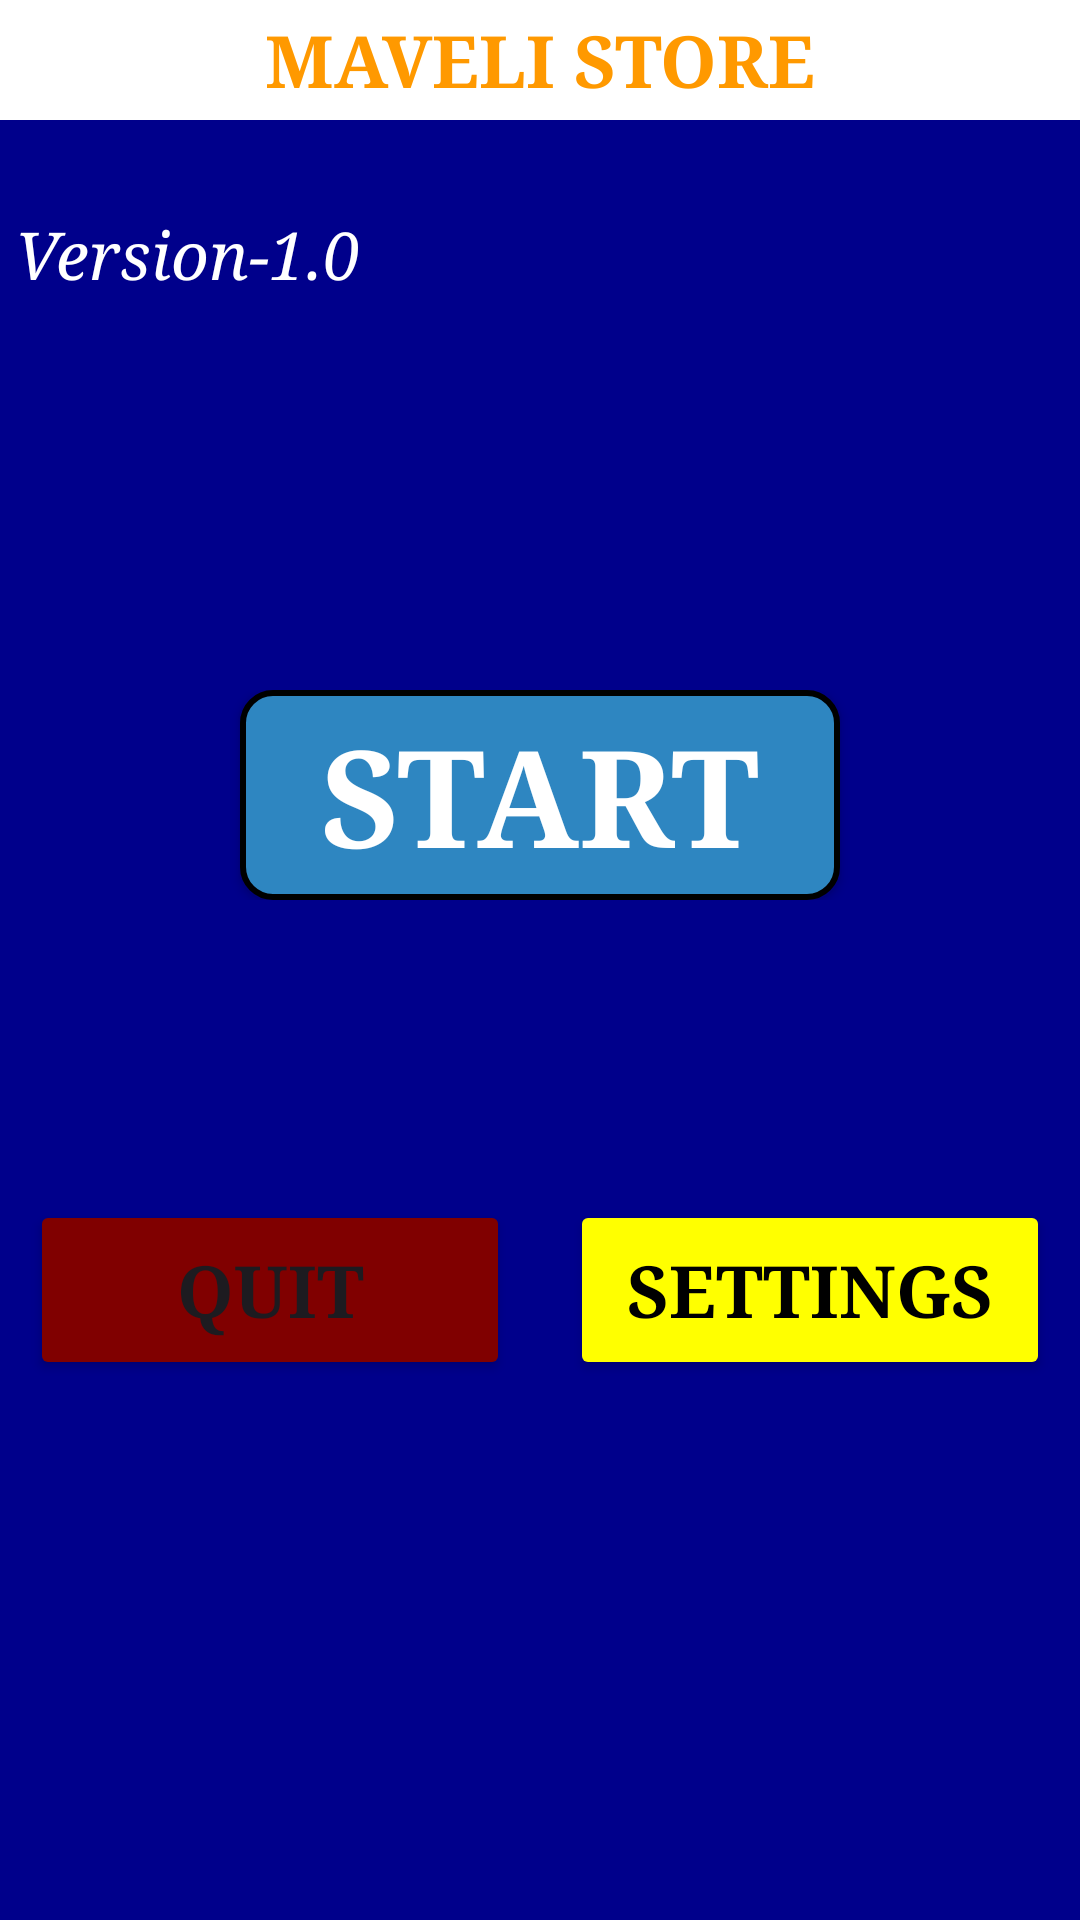

Android layout source for this screen:
<!-- AndroidManifest.xml: application theme Theme.KSTOREDEMO -->
<!-- res/layout/activity_main.xml -->
<?xml version="1.0" encoding="utf-8"?>
<LinearLayout xmlns:android="http://schemas.android.com/apk/res/android"
    xmlns:app="http://schemas.android.com/apk/res-auto"
    xmlns:tools="http://schemas.android.com/tools"
    android:layout_width="match_parent"
    android:layout_height="match_parent"
    android:orientation="vertical"
    android:background="@color/blue"
    tools:context=".MainActivity">

   <TextView
       android:id="@+id/headingf"
       android:layout_width="match_parent"
       android:layout_height="40dp"
       android:gravity="center"
       android:text="@string/maveli_store"
       android:textSize="24sp"
       android:fontFamily="serif"
       android:background="@color/white"
       android:textColor="@color/orange"
       android:textStyle="bold" />

   <LinearLayout
       android:id="@+id/linearout"
       android:layout_width="match_parent"
       android:layout_height="wrap_content"
       android:layout_below="@id/headingf"
       android:orientation="horizontal">

      <TextView
          android:id="@+id/version"
          android:layout_width="120dp"
          android:layout_height="30dp"
          android:layout_marginStart="5dp"
          android:layout_marginTop="30dp"
          android:fontFamily="serif"
          android:text="Version-1.0"
          android:textColor="@color/white"
          android:textSize="22sp"
          android:textStyle="italic" />

      <TextView
          android:id="@+id/datetext"
          android:layout_width="120dp"
          android:layout_height="30dp"
          android:layout_marginStart="5dp"
          android:layout_marginTop="30dp"
          android:fontFamily="serif"
          android:textColor="@color/white"
          android:textSize="22sp"
          android:textStyle="italic" />

      <TextView
          android:id="@+id/timetext"
          android:layout_width="120dp"
          android:layout_height="30dp"
          android:layout_marginStart="5dp"
          android:layout_marginTop="30dp"
          android:textColor="@color/white"
          android:fontFamily="serif"
          android:textSize="22sp"
          android:textStyle="italic" />
   </LinearLayout>

   <LinearLayout
       android:layout_width="match_parent"
       android:layout_height="wrap_content"
       android:gravity="center_horizontal"
       android:layout_marginTop="130dp"
       android:id="@+id/ll2">

      <androidx.appcompat.widget.AppCompatButton
          android:id="@+id/btnstart"
          android:layout_width="200dp"
          android:layout_height="70dp"
          android:layout_gravity="center_horizontal"
          android:background="@drawable/startbutton"
          android:fontFamily="serif"
          android:gravity="center"
          android:text="@string/start"
          android:textColor="@color/white"
          android:textSize="45sp"
          android:textStyle="bold" />
   </LinearLayout>

   <LinearLayout
       android:layout_width="match_parent"
       android:layout_height="wrap_content"
       android:layout_below="@id/btnstart"
       android:gravity="center_horizontal"
       android:weightSum="2"
       android:orientation="horizontal">

      <Button
          android:id="@+id/btnQuit"
          android:layout_width="0dp"
          android:layout_height="60dp"
          android:layout_marginTop="100dp"
          android:layout_weight="1"
          android:backgroundTint="#800000"
          android:gravity="center"
          android:textStyle="bold"
          android:layout_marginHorizontal="10dp"
          android:fontFamily="serif"
          android:text="@string/quit"
          android:textSize="24sp" />

      <Button
          android:id="@+id/btnSettings"
          android:layout_width="0dp"
          android:layout_height="60dp"
          android:layout_marginTop="100dp"
          android:layout_weight="1"
          android:backgroundTint="#FFFF00"
          android:text="@string/settings"
          android:fontFamily="serif"
          android:layout_marginHorizontal="10dp"
          android:textColor="@color/black"
          android:textStyle="bold"
          android:textSize="24sp" />
   </LinearLayout>
</LinearLayout>
<!-- resources referenced by this layout -->
<resources>
  <color name="black">#FF000000</color>
  <color name="blue">#00008b</color>
  <color name="orange">#FF9900</color>
  <color name="white">#FFFFFFFF</color>
  <!-- drawable startbutton (drawable) -->
  <?xml version="1.0" encoding="utf-8"?>
  <shape xmlns:android="http://schemas.android.com/apk/res/android">
      <solid android:color="#2E86C1"/> 
      <stroke
          android:width="2dp"
          android:color="#000000"/> 
      <corners android:radius="10dp"/>
  </shape>
  <string name="maveli_store">MAVELI STORE</string>
  <string name="quit">Quit</string>
  <string name="settings">Settings</string>
  <string name="start">START</string>
  <style name="Theme.KSTOREDEMO" parent="Base.Theme.KSTOREDEMO" />
  <style name="Base.Theme.KSTOREDEMO" parent="Theme.Material3.DayNight.NoActionBar">
          
          
      </style>
</resources>
